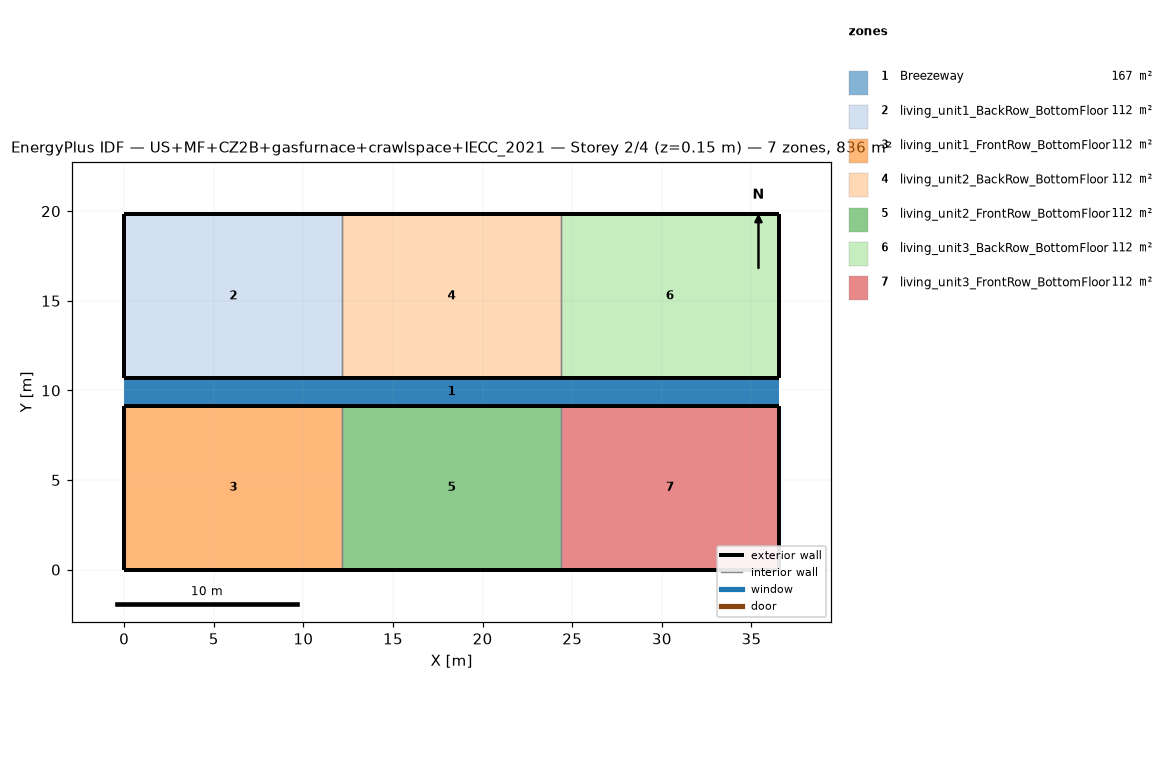
=== STOREY PLAN SPEC (per zone: floor XY polygon, exterior-wall plan segments, windows/doors) ===
zone 1: Breezeway  (167.0 m²)
  floor: (36.54, 9.16) (0.00, 9.16) (0.00, 10.68) (36.54, 10.68)
  floor: (36.54, 9.16) (0.00, 9.16) (0.00, 10.68) (36.54, 10.68)
  floor: (36.54, 9.16) (0.00, 9.16) (0.00, 10.68) (36.54, 10.68)
zone 2: living_unit1_BackRow_BottomFloor  (111.5 m²)
  floor: (12.18, 10.68) (0.00, 10.68) (0.00, 19.84) (12.18, 19.84)
  exterior wall: (0.00, 10.68) – (12.18, 10.68)  [12.2 m]
  exterior wall: (12.18, 19.84) – (0.00, 19.84)  [12.2 m]
  exterior wall: (0.00, 19.84) – (0.00, 10.68)  [9.2 m]
  interior walls: 1
zone 3: living_unit1_FrontRow_BottomFloor  (111.5 m²)
  floor: (12.18, 0.00) (0.00, 0.00) (0.00, 9.16) (12.18, 9.16)
  exterior wall: (0.00, 0.00) – (12.18, 0.00)  [12.2 m]
  exterior wall: (12.18, 9.16) – (0.00, 9.16)  [12.2 m]
  exterior wall: (0.00, 9.16) – (0.00, 0.00)  [9.2 m]
  interior walls: 1
zone 4: living_unit2_BackRow_BottomFloor  (111.5 m²)
  floor: (24.36, 10.68) (12.18, 10.68) (12.18, 19.84) (24.36, 19.84)
  exterior wall: (12.18, 10.68) – (24.36, 10.68)  [12.2 m]
  exterior wall: (24.36, 19.84) – (12.18, 19.84)  [12.2 m]
  interior walls: 2
zone 5: living_unit2_FrontRow_BottomFloor  (111.5 m²)
  floor: (24.36, 0.00) (12.18, 0.00) (12.18, 9.16) (24.36, 9.16)
  exterior wall: (12.18, 0.00) – (24.36, 0.00)  [12.2 m]
  exterior wall: (24.36, 9.16) – (12.18, 9.16)  [12.2 m]
  interior walls: 2
zone 6: living_unit3_BackRow_BottomFloor  (111.5 m²)
  floor: (36.54, 10.68) (24.36, 10.68) (24.36, 19.84) (36.54, 19.84)
  exterior wall: (24.36, 10.68) – (36.54, 10.68)  [12.2 m]
  exterior wall: (36.54, 10.68) – (36.54, 19.84)  [9.2 m]
  exterior wall: (36.54, 19.84) – (24.36, 19.84)  [12.2 m]
  interior walls: 1
zone 7: living_unit3_FrontRow_BottomFloor  (111.5 m²)
  floor: (36.54, 0.00) (24.36, 0.00) (24.36, 9.16) (36.54, 9.16)
  exterior wall: (24.36, 0.00) – (36.54, 0.00)  [12.2 m]
  exterior wall: (36.54, 0.00) – (36.54, 9.16)  [9.2 m]
  exterior wall: (36.54, 9.16) – (24.36, 9.16)  [12.2 m]
  interior walls: 1

=== DERIVED (storey summary) ===
Building: US+MF+CZ2B+gasfurnace+crawlspace+IECC_2021
Storey: 2 of 4  (floor level z = 0.15 m)
Storey gross floor area: 836.2 m²
Zones on this storey: 7
  - Breezeway: floor 167.0 m²
  - living_unit1_BackRow_BottomFloor: floor 111.5 m²; exterior wall 33.5 m (86.9 m²); WWR 0.0%
  - living_unit1_FrontRow_BottomFloor: floor 111.5 m²; exterior wall 33.5 m (86.9 m²); WWR 0.0%
  - living_unit2_BackRow_BottomFloor: floor 111.5 m²; exterior wall 24.4 m (63.1 m²); WWR 0.0%
  - living_unit2_FrontRow_BottomFloor: floor 111.5 m²; exterior wall 24.4 m (63.1 m²); WWR 0.0%
  - living_unit3_BackRow_BottomFloor: floor 111.5 m²; exterior wall 33.5 m (86.9 m²); WWR 0.0%
  - living_unit3_FrontRow_BottomFloor: floor 111.5 m²; exterior wall 33.5 m (86.9 m²); WWR 0.0%
Zone adjacency (shared interzone walls):
  - living_unit1_BackRow_BottomFloor ↔ living_unit2_BackRow_BottomFloor
  - living_unit1_FrontRow_BottomFloor ↔ living_unit2_FrontRow_BottomFloor
  - living_unit2_BackRow_BottomFloor ↔ living_unit3_BackRow_BottomFloor
  - living_unit2_FrontRow_BottomFloor ↔ living_unit3_FrontRow_BottomFloor